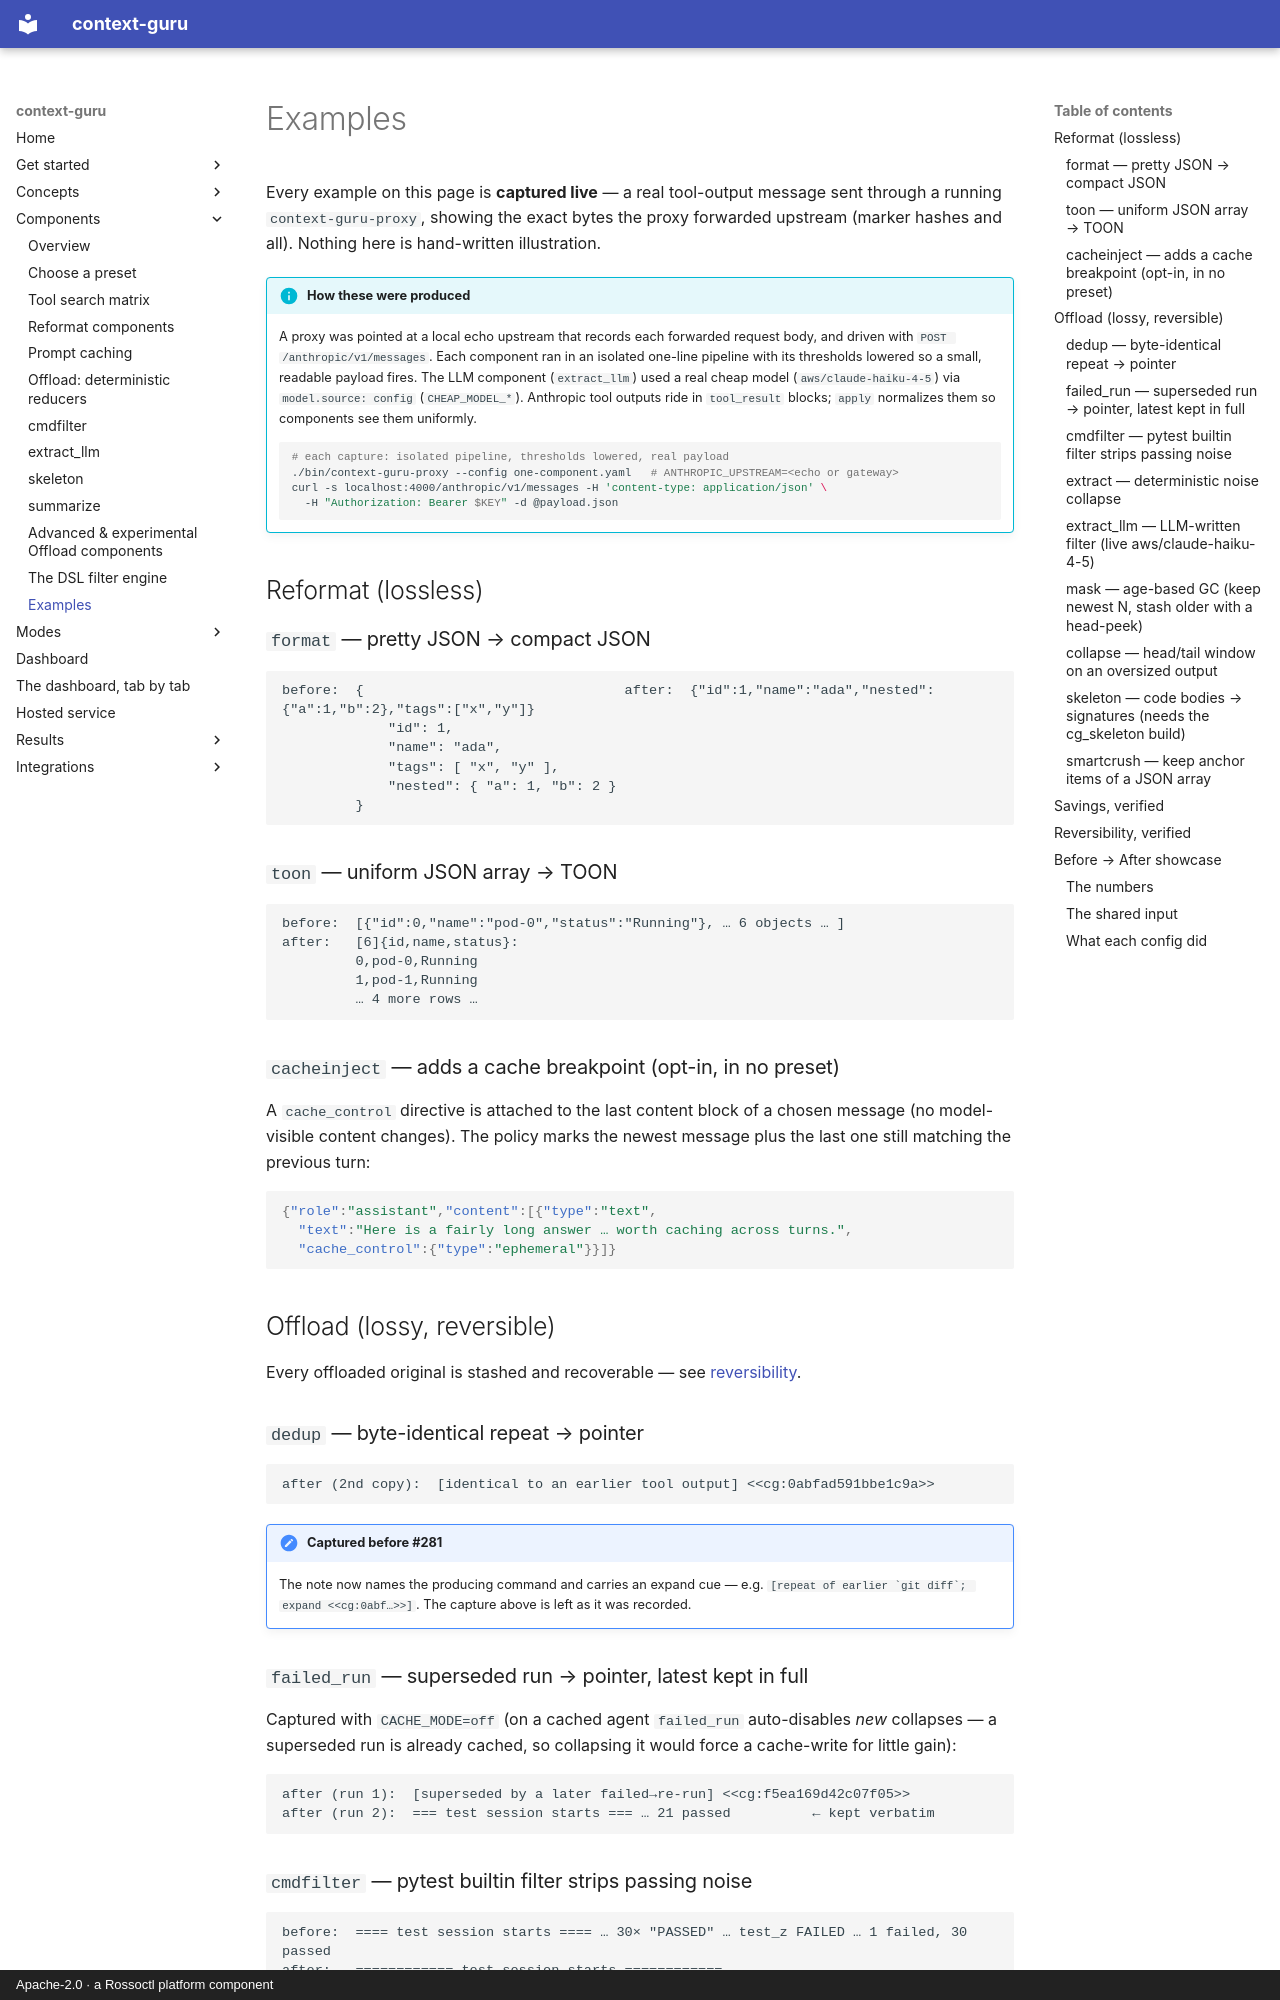

repository: rossoctl/context-guru · page: examples/live-captures/index.html · generator: mkdocs · copyright: Apache-2.0 · a Rossoctl platform component

# Examples

Every example on this page is **captured live** — a real tool-output message sent through a running
`context-guru-proxy`, showing the exact bytes the proxy forwarded upstream (marker hashes and all).
Nothing here is hand-written illustration.

!!! info "How these were produced"
    A proxy was pointed at a local echo upstream that records each forwarded request body, and driven
    with `POST /anthropic/v1/messages`. Each component ran in an isolated one-line pipeline with its
    thresholds lowered so a small, readable payload fires. The LLM component (`extract_llm`) used a
    real cheap model (`aws/claude-haiku-4-5`) via `model.source: config` (`CHEAP_MODEL_*`). Anthropic
    tool outputs ride in `tool_result` blocks; `apply` normalizes them so components see them uniformly.

    ```sh
    # each capture: isolated pipeline, thresholds lowered, real payload
    ./bin/context-guru-proxy --config one-component.yaml   # ANTHROPIC_UPSTREAM=<echo or gateway>
    curl -s localhost:4000/anthropic/v1/messages -H 'content-type: application/json' \
      -H "Authorization: Bearer $KEY" -d @payload.json
    ```

## Reformat (lossless)

### `format` — pretty JSON → compact JSON
```text
before:  {                                after:  {"id":1,"name":"ada","nested":{"a":1,"b":2},"tags":["x","y"]}
             "id": 1,
             "name": "ada",
             "tags": [ "x", "y" ],
             "nested": { "a": 1, "b": 2 }
         }
```

### `toon` — uniform JSON array → TOON
```text
before:  [{"id":0,"name":"pod-0","status":"Running"}, … 6 objects … ]
after:   [6]{id,name,status}:
         0,pod-0,Running
         1,pod-1,Running
         … 4 more rows …
```

### `cacheinject` — adds a cache breakpoint (opt-in, in no preset)
A `cache_control` directive is attached to the last content block of a chosen message (no
model-visible content changes). The policy marks the newest message plus the last one still
matching the previous turn:

```json
{"role":"assistant","content":[{"type":"text",
  "text":"Here is a fairly long answer … worth caching across turns.",
  "cache_control":{"type":"ephemeral"}}]}
```

## Offload (lossy, reversible)

Every offloaded original is stashed and recoverable — see [reversibility](#reversibility-verified).

### `dedup` — byte-identical repeat → pointer
```text
after (2nd copy):  [identical to an earlier tool output] <<cg:0abfad591bbe1c9a>>
```

!!! note "Captured before #281"
    The note now names the producing command and carries an expand cue — e.g.
    ``[repeat of earlier `git diff`; expand <<cg:0abf…>>]``. The capture above is left as it
    was recorded.

### `failed_run` — superseded run → pointer, latest kept in full
Captured with `CACHE_MODE=off` (on a cached agent `failed_run` auto-disables *new* collapses — a
superseded run is already cached, so collapsing it would force a cache-write for little gain):
```text
after (run 1):  [superseded by a later failed→re-run] <<cg:f5ea169d42c07f05>>
after (run 2):  === test session starts === … 21 passed          ← kept verbatim
```

### `cmdfilter` — pytest builtin filter strips passing noise
```text
before:  ==== test session starts ==== … 30× "PASSED" … test_z FAILED … 1 failed, 30 passed
after:   ============ test session starts ============
         tests/test_bad.py::test_z FAILED
         === 1 failed, 30 passed in 2.3s ===
         <<cg:5a1fe10e52a388f6>>
```
